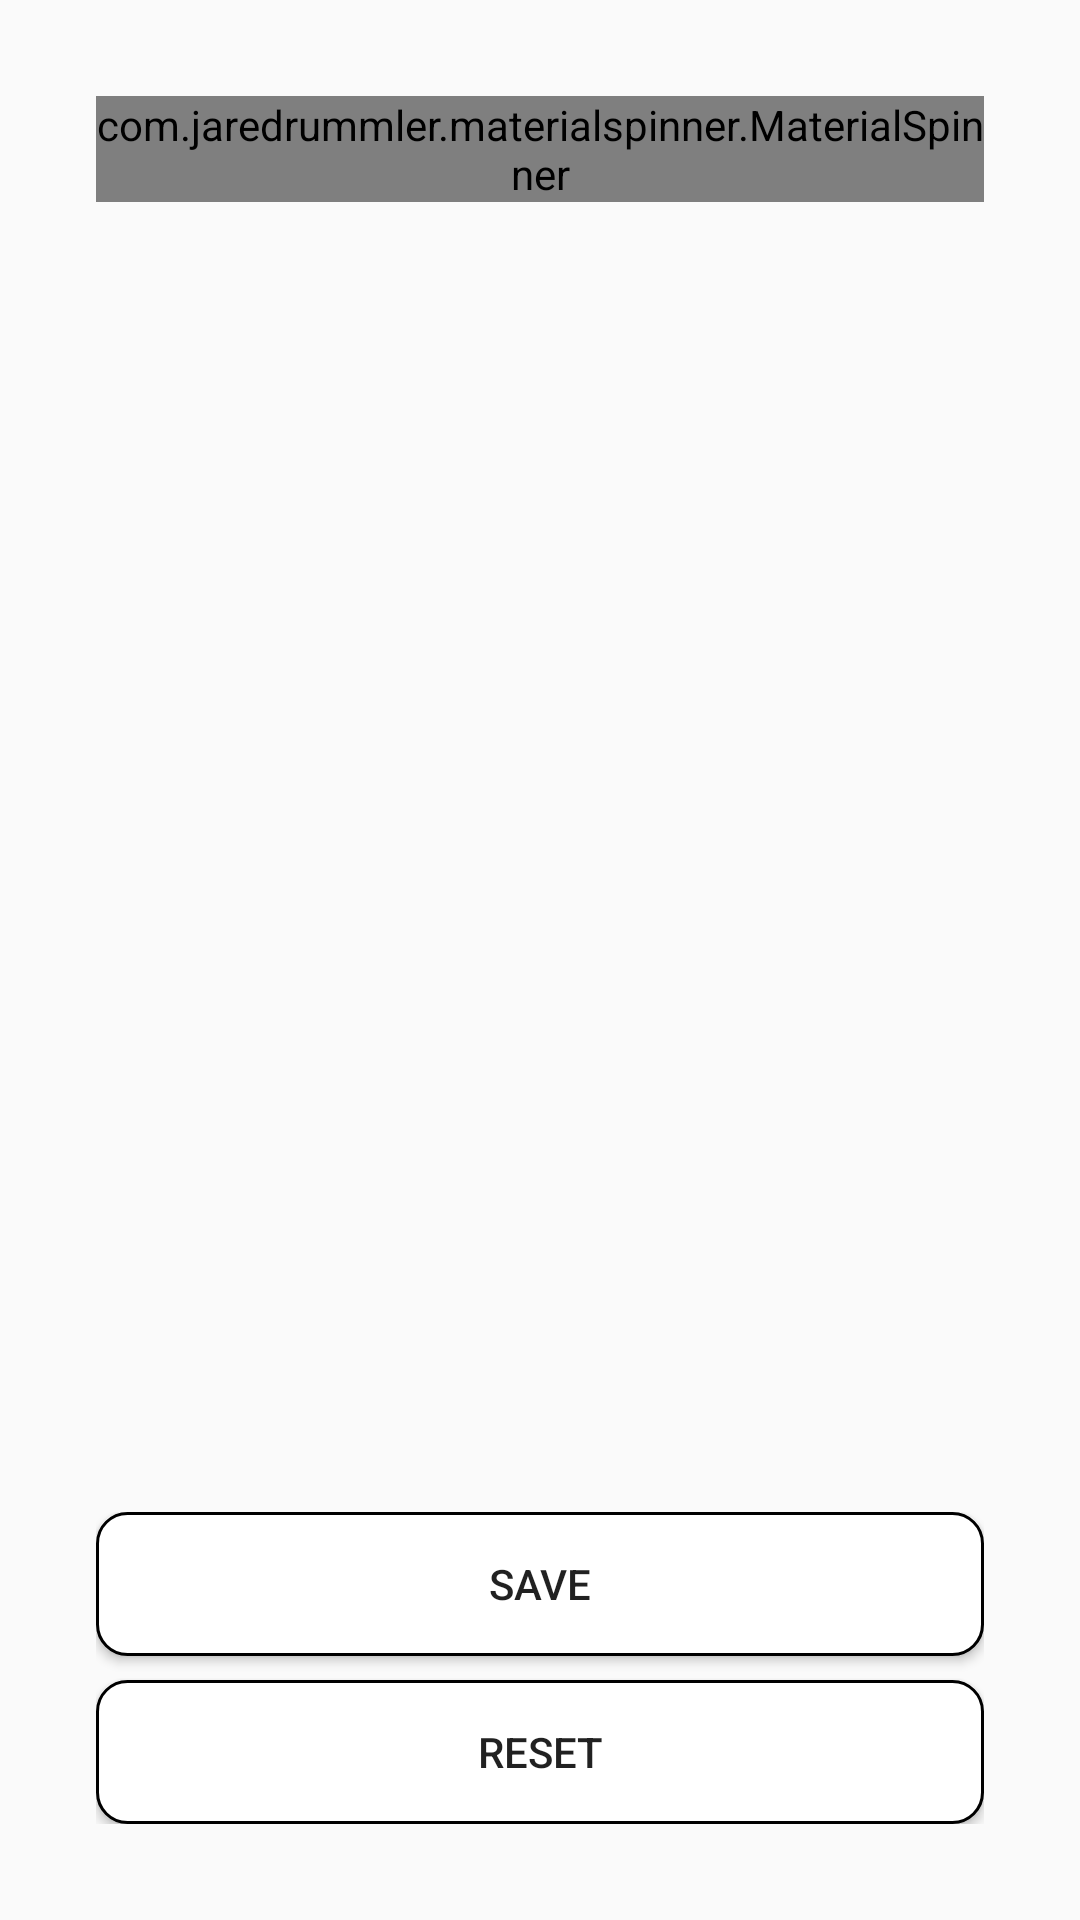

Reconstruct the res/layout file that produces this screen, plus the resources it refers to.
<!-- AndroidManifest.xml: application theme AppTheme -->
<!-- res/layout/activity_update_object.xml -->
<?xml version="1.0" encoding="utf-8"?>
<RelativeLayout
    xmlns:android="http://schemas.android.com/apk/res/android"
    xmlns:tools="http://schemas.android.com/tools"
    android:layout_width="match_parent"
    android:layout_height="match_parent"
    android:padding="@dimen/margin_lr"
    tools:context=".view.UpdateObjectActivity">
    <com.jaredrummler.materialspinner.MaterialSpinner
        android:id="@+id/spinnerObject"
        android:layout_width="match_parent"
        android:layout_height="wrap_content"/>



    <android.support.v7.widget.RecyclerView
        android:layout_below="@+id/spinnerObject"
        android:layout_marginTop="16dp"
        android:layout_width="match_parent"
        android:layout_height="match_parent"
        android:layout_above="@+id/llButton"
        android:id="@+id/rvContent"></android.support.v7.widget.RecyclerView>
    <LinearLayout
        android:layout_marginTop="16dp"
        android:id="@+id/llButton"
        android:layout_width="match_parent"
        android:layout_height="wrap_content"
        android:layout_alignParentBottom="true" android:orientation="vertical">
        <Button
            android:id="@+id/btSave"
            android:text="SAVE"
            android:layout_alignParentBottom="true"
            android:background="@drawable/button_bg"
            android:layout_width="match_parent"
            android:layout_height="48dp"/>
        <Button
            android:layout_marginTop="8dp"
            android:id="@+id/btReset"
            android:text="RESET"
            android:layout_alignParentBottom="true"
            android:background="@drawable/button_bg"
            android:layout_width="match_parent"
            android:layout_height="48dp"/>
    </LinearLayout>
</RelativeLayout>
<!-- resources referenced by this layout -->
<resources>
  <dimen name="margin_lr">32dp</dimen>
  <!-- drawable button_bg (drawable) -->
  <?xml version="1.0" encoding="utf-8"?>
  <selector xmlns:android="http://schemas.android.com/apk/res/android">
  <item android:state_pressed="true">
      <shape android:shape="rectangle">
          <solid android:color="@color/colorPrimaryLight" />
          <stroke android:color="@color/black" android:width="1dp"/>
          <corners android:radius="@dimen/button_corners_radius" />
      </shape>
  </item>
  
  <item android:state_selected="true">
      <shape android:shape="rectangle">
          <solid android:color="@color/colorPrimaryLight" />
          <stroke android:color="@color/black" android:width="1dp"/>
          <corners android:radius="@dimen/button_corners_radius" />
      </shape>
  </item>
  <item>
      <shape android:shape="rectangle">
          <solid android:color="@color/white" />
          <stroke android:color="@color/black" android:width="1dp"/>
          <corners android:radius="@dimen/button_corners_radius"/>
      </shape>
  </item>
  
  </selector>
  <style name="AppTheme" parent="Theme.AppCompat.Light.DarkActionBar">
          
          <item name="colorPrimary">@color/colorPrimary</item>
          <item name="colorPrimaryDark">@color/colorPrimaryDark</item>
          <item name="colorAccent">@color/colorAccent</item>
      </style>
  <color name="colorPrimaryLight">#b9f2ee</color>
  <color name="black">#000000</color>
  <dimen name="button_corners_radius">10dp</dimen>
  <color name="white">#ffffff</color>
  <color name="colorPrimary">#7DCBC4</color>
  <color name="colorPrimaryDark">#69C1BA</color>
  <color name="colorAccent">#FF4081</color>
</resources>
